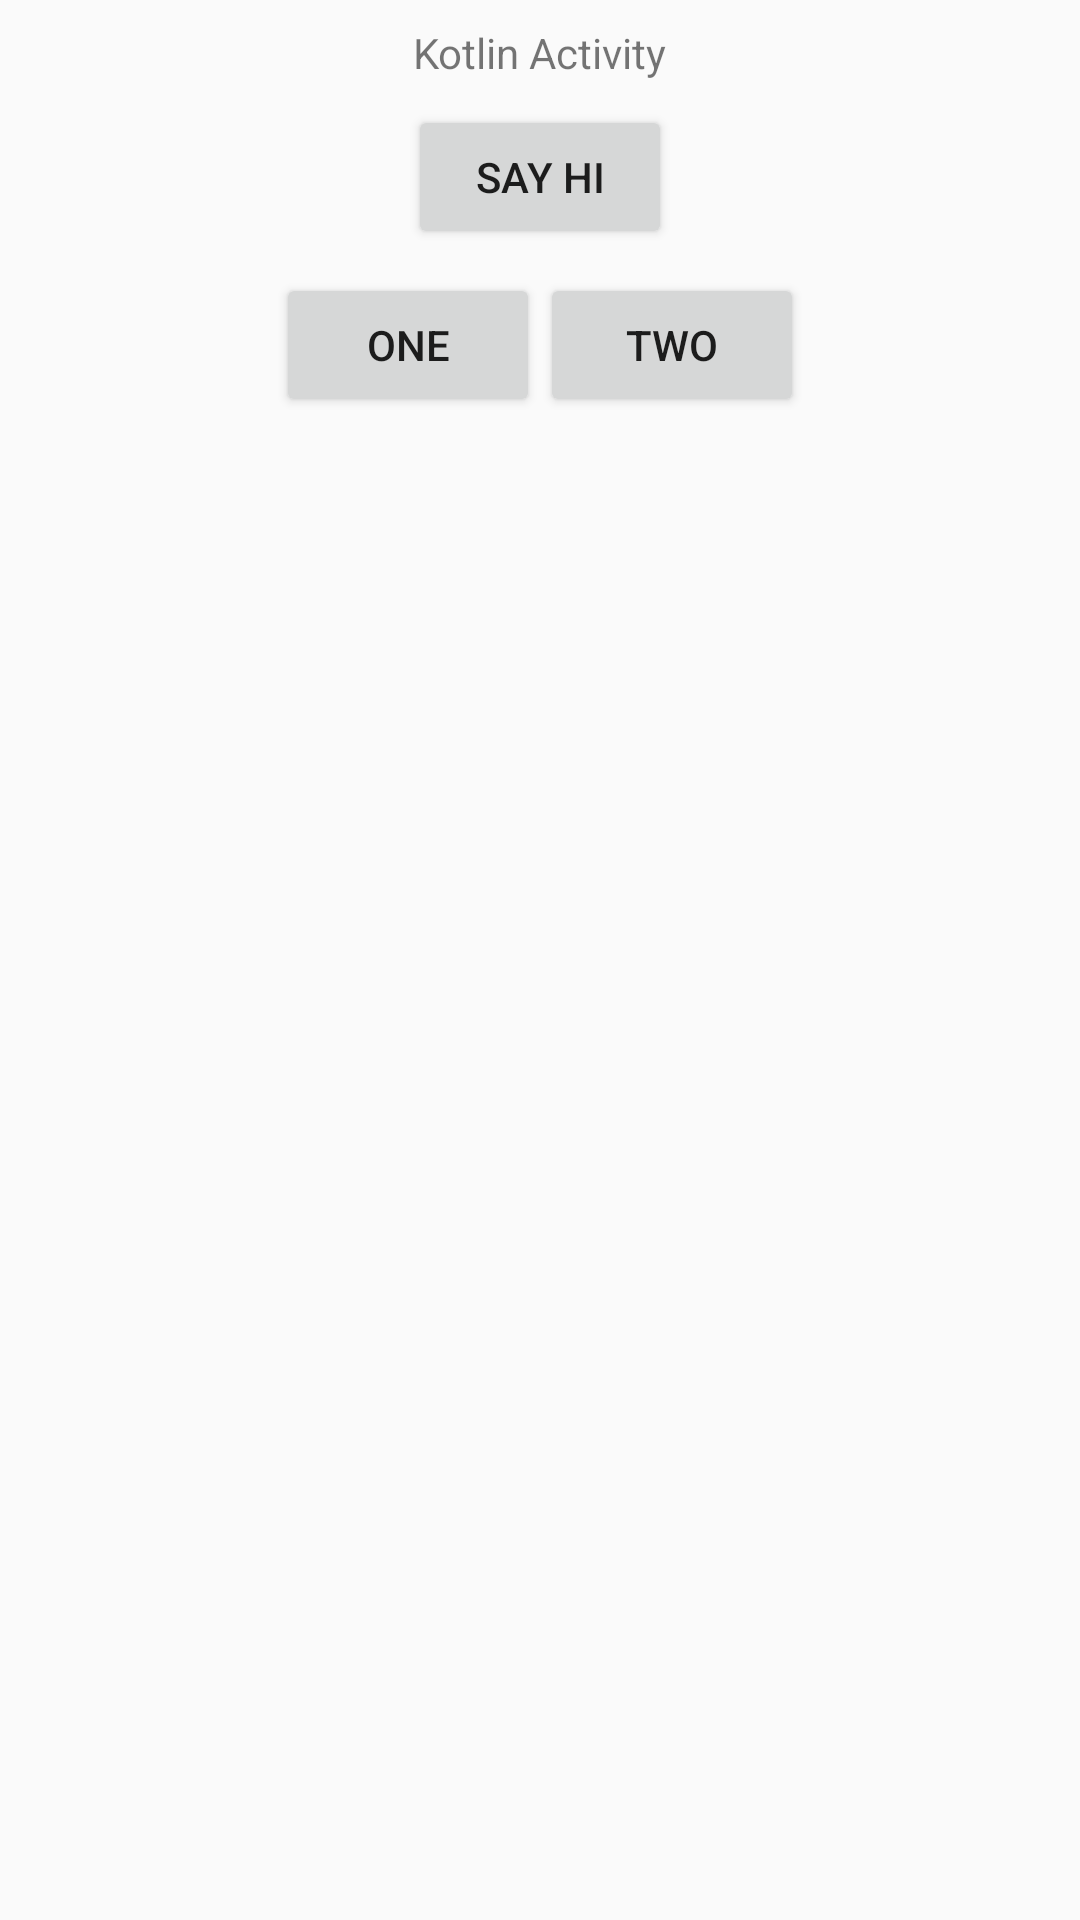

Write the Android layout XML for this screen, with the resource values it uses.
<!-- AndroidManifest.xml: application theme AppTheme -->
<!-- res/layout/content_kotlin.xml -->
<?xml version="1.0" encoding="utf-8"?>
<androidx.constraintlayout.widget.ConstraintLayout
    xmlns:android="http://schemas.android.com/apk/res/android"
    xmlns:app="http://schemas.android.com/apk/res-auto"
    xmlns:tools="http://schemas.android.com/tools"
    android:layout_width="match_parent"
    android:layout_height="match_parent"
    app:layout_behavior="@string/appbar_scrolling_view_behavior"
    tools:context="com.sid.demoapp.KotlinActivity"
    tools:showIn="@layout/activity_kotlin">


    <androidx.recyclerview.widget.RecyclerView
        android:id="@+id/recycler_view"
        android:layout_width="match_parent"
        android:layout_height="wrap_content"
        android:scrollbars="vertical"
        app:layout_constraintEnd_toEndOf="@+id/button_set"
        app:layout_constraintStart_toStartOf="@+id/button_set"
        app:layout_constraintTop_toBottomOf="@+id/button_set"
        tools:listitem="@android:layout/simple_list_item_1">
    </androidx.recyclerview.widget.RecyclerView>

    <LinearLayout
        android:id="@+id/button_set"
        android:layout_width="match_parent"
        android:layout_height="wrap_content"
        android:orientation="vertical"
        app:layout_constraintTop_toTopOf="parent">

        <TextView
            android:id="@+id/tv_kotlin"
            android:layout_width="wrap_content"
            android:layout_height="wrap_content"
            android:layout_gravity="center"
            android:layout_marginBottom="8dp"
            android:layout_marginTop="8dp"
            android:text="Kotlin Activity"/>

        <Button
            android:id="@+id/action_say_hi"
            android:layout_width="wrap_content"
            android:layout_height="wrap_content"
            android:layout_gravity="center"
            android:text="say hi"/>

        <LinearLayout
            android:layout_width="match_parent"
            android:layout_height="wrap_content"
            android:layout_marginTop="8dp"
            android:gravity="center"
            android:orientation="horizontal"
            app:layout_constraintTop_toBottomOf="@+id/action_say_hi">

            <Button
                android:id="@+id/btn_one"
                android:layout_width="wrap_content"
                android:layout_height="wrap_content"
                android:text="one"/>

            <Button
                android:id="@+id/btn_two"
                android:layout_width="wrap_content"
                android:layout_height="wrap_content"
                android:text="two"/>

        </LinearLayout>
    </LinearLayout>
</androidx.constraintlayout.widget.ConstraintLayout>
<!-- res/layout/activity_kotlin.xml (included above) -->
<?xml version="1.0" encoding="utf-8"?>
<androidx.coordinatorlayout.widget.CoordinatorLayout
    xmlns:android="http://schemas.android.com/apk/res/android"
    xmlns:app="http://schemas.android.com/apk/res-auto"
    xmlns:tools="http://schemas.android.com/tools"
    android:layout_width="match_parent"
    android:layout_height="match_parent"
    tools:context="com.sid.demoapp.KotlinActivity">

    <com.google.android.material.appbar.AppBarLayout
        android:layout_width="match_parent"
        android:layout_height="wrap_content"
        android:theme="@style/AppTheme.AppBarOverlay">

        <androidx.appcompat.widget.Toolbar
            android:id="@+id/toolbar"
            android:layout_width="match_parent"
            android:layout_height="?attr/actionBarSize"
            android:background="?attr/colorPrimary"
            app:popupTheme="@style/AppTheme.PopupOverlay"/>

    </com.google.android.material.appbar.AppBarLayout>

    <include
        android:id="@+id/content_kotlin"
        layout="@layout/content_kotlin"/>

    <com.google.android.material.floatingactionbutton.FloatingActionButton
        android:id="@+id/fab"
        android:layout_width="wrap_content"
        android:layout_height="wrap_content"
        android:layout_gravity="bottom|end"
        android:layout_margin="@dimen/fab_margin"
        app:srcCompat="@android:drawable/ic_dialog_email"/>

</androidx.coordinatorlayout.widget.CoordinatorLayout>
<!-- resources referenced by this layout -->
<resources>
  <dimen name="fab_margin">16dp</dimen>
  <style name="AppTheme.AppBarOverlay" parent="ThemeOverlay.AppCompat.Dark.ActionBar" />
  <style name="AppTheme.PopupOverlay" parent="ThemeOverlay.AppCompat.Light" />
  <style name="AppTheme" parent="Theme.AppCompat.Light.NoActionBar">
          
          <item name="colorPrimary">@color/colorPrimary</item>
          <item name="colorPrimaryDark">@color/colorPrimaryDark</item>
          <item name="colorAccent">@color/colorAccent</item>
      </style>
  <color name="colorPrimary">#3F51B5</color>
  <color name="colorPrimaryDark">#303F9F</color>
  <color name="colorAccent">#FFAB91</color>
</resources>
